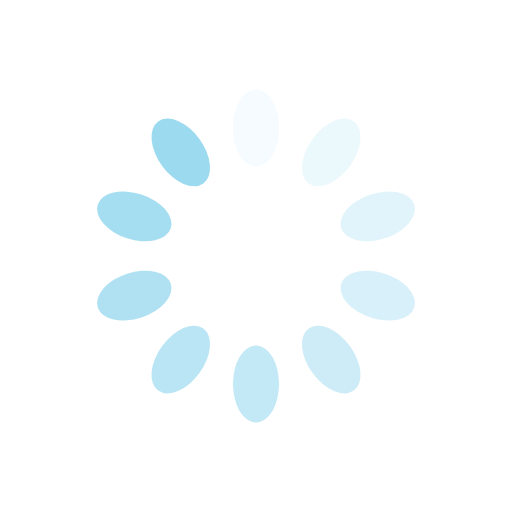
t = 0.00 s
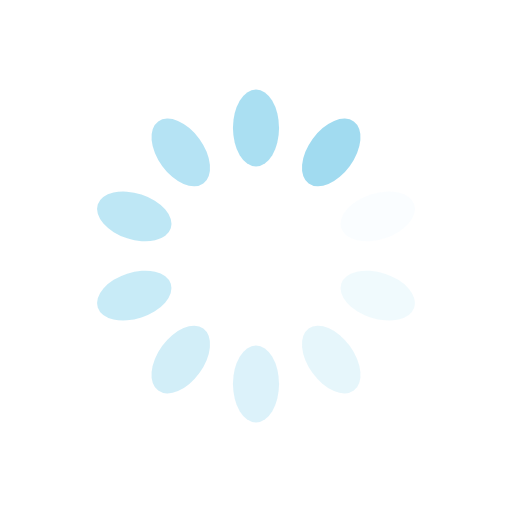
t = 0.25 s
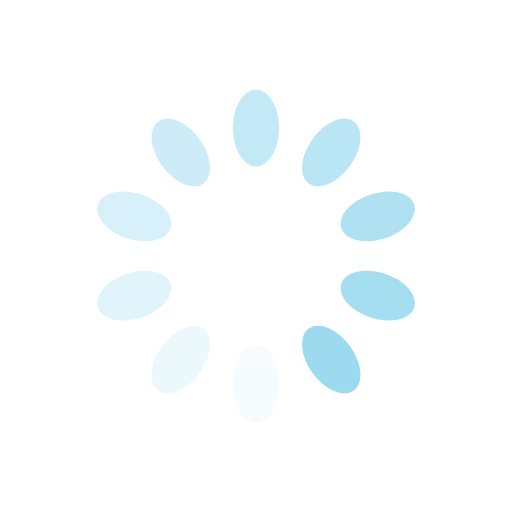
t = 0.50 s
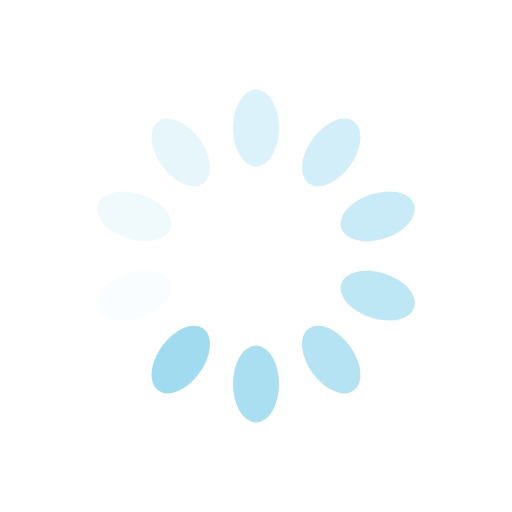
t = 0.75 s

The animated SVG that drew these frames (rendered in a browser with its animation timeline set to each time). Animation: 10 SMIL elements (animate=10); one cycle of 1.00 s, repeats indefinitely.

<?xml version="1.0" encoding="utf-8"?>
<svg xmlns="http://www.w3.org/2000/svg" xmlns:xlink="http://www.w3.org/1999/xlink" style="margin: auto; background: none; display: block; shape-rendering: auto;" width="200px" height="200px" viewBox="0 0 100 100" preserveAspectRatio="xMidYMid">
<g transform="rotate(0 50 50)">
  <rect x="45.5" y="17.5" rx="4.5" ry="7.5" width="9" height="15" fill="#9cdaf0">
    <animate attributeName="opacity" values="1;0" keyTimes="0;1" dur="1s" begin="-0.9s" repeatCount="indefinite"></animate>
  </rect>
</g><g transform="rotate(36 50 50)">
  <rect x="45.5" y="17.5" rx="4.5" ry="7.5" width="9" height="15" fill="#9cdaf0">
    <animate attributeName="opacity" values="1;0" keyTimes="0;1" dur="1s" begin="-0.8s" repeatCount="indefinite"></animate>
  </rect>
</g><g transform="rotate(72 50 50)">
  <rect x="45.5" y="17.5" rx="4.5" ry="7.5" width="9" height="15" fill="#9cdaf0">
    <animate attributeName="opacity" values="1;0" keyTimes="0;1" dur="1s" begin="-0.7s" repeatCount="indefinite"></animate>
  </rect>
</g><g transform="rotate(108 50 50)">
  <rect x="45.5" y="17.5" rx="4.5" ry="7.5" width="9" height="15" fill="#9cdaf0">
    <animate attributeName="opacity" values="1;0" keyTimes="0;1" dur="1s" begin="-0.6s" repeatCount="indefinite"></animate>
  </rect>
</g><g transform="rotate(144 50 50)">
  <rect x="45.5" y="17.5" rx="4.5" ry="7.5" width="9" height="15" fill="#9cdaf0">
    <animate attributeName="opacity" values="1;0" keyTimes="0;1" dur="1s" begin="-0.5s" repeatCount="indefinite"></animate>
  </rect>
</g><g transform="rotate(180 50 50)">
  <rect x="45.5" y="17.5" rx="4.5" ry="7.5" width="9" height="15" fill="#9cdaf0">
    <animate attributeName="opacity" values="1;0" keyTimes="0;1" dur="1s" begin="-0.4s" repeatCount="indefinite"></animate>
  </rect>
</g><g transform="rotate(216 50 50)">
  <rect x="45.5" y="17.5" rx="4.5" ry="7.5" width="9" height="15" fill="#9cdaf0">
    <animate attributeName="opacity" values="1;0" keyTimes="0;1" dur="1s" begin="-0.3s" repeatCount="indefinite"></animate>
  </rect>
</g><g transform="rotate(252 50 50)">
  <rect x="45.5" y="17.5" rx="4.5" ry="7.5" width="9" height="15" fill="#9cdaf0">
    <animate attributeName="opacity" values="1;0" keyTimes="0;1" dur="1s" begin="-0.2s" repeatCount="indefinite"></animate>
  </rect>
</g><g transform="rotate(288 50 50)">
  <rect x="45.5" y="17.5" rx="4.5" ry="7.5" width="9" height="15" fill="#9cdaf0">
    <animate attributeName="opacity" values="1;0" keyTimes="0;1" dur="1s" begin="-0.1s" repeatCount="indefinite"></animate>
  </rect>
</g><g transform="rotate(324 50 50)">
  <rect x="45.5" y="17.5" rx="4.5" ry="7.5" width="9" height="15" fill="#9cdaf0">
    <animate attributeName="opacity" values="1;0" keyTimes="0;1" dur="1s" begin="0s" repeatCount="indefinite"></animate>
  </rect>
</g>
<!-- [ldio] generated by https://loading.io/ --></svg>
